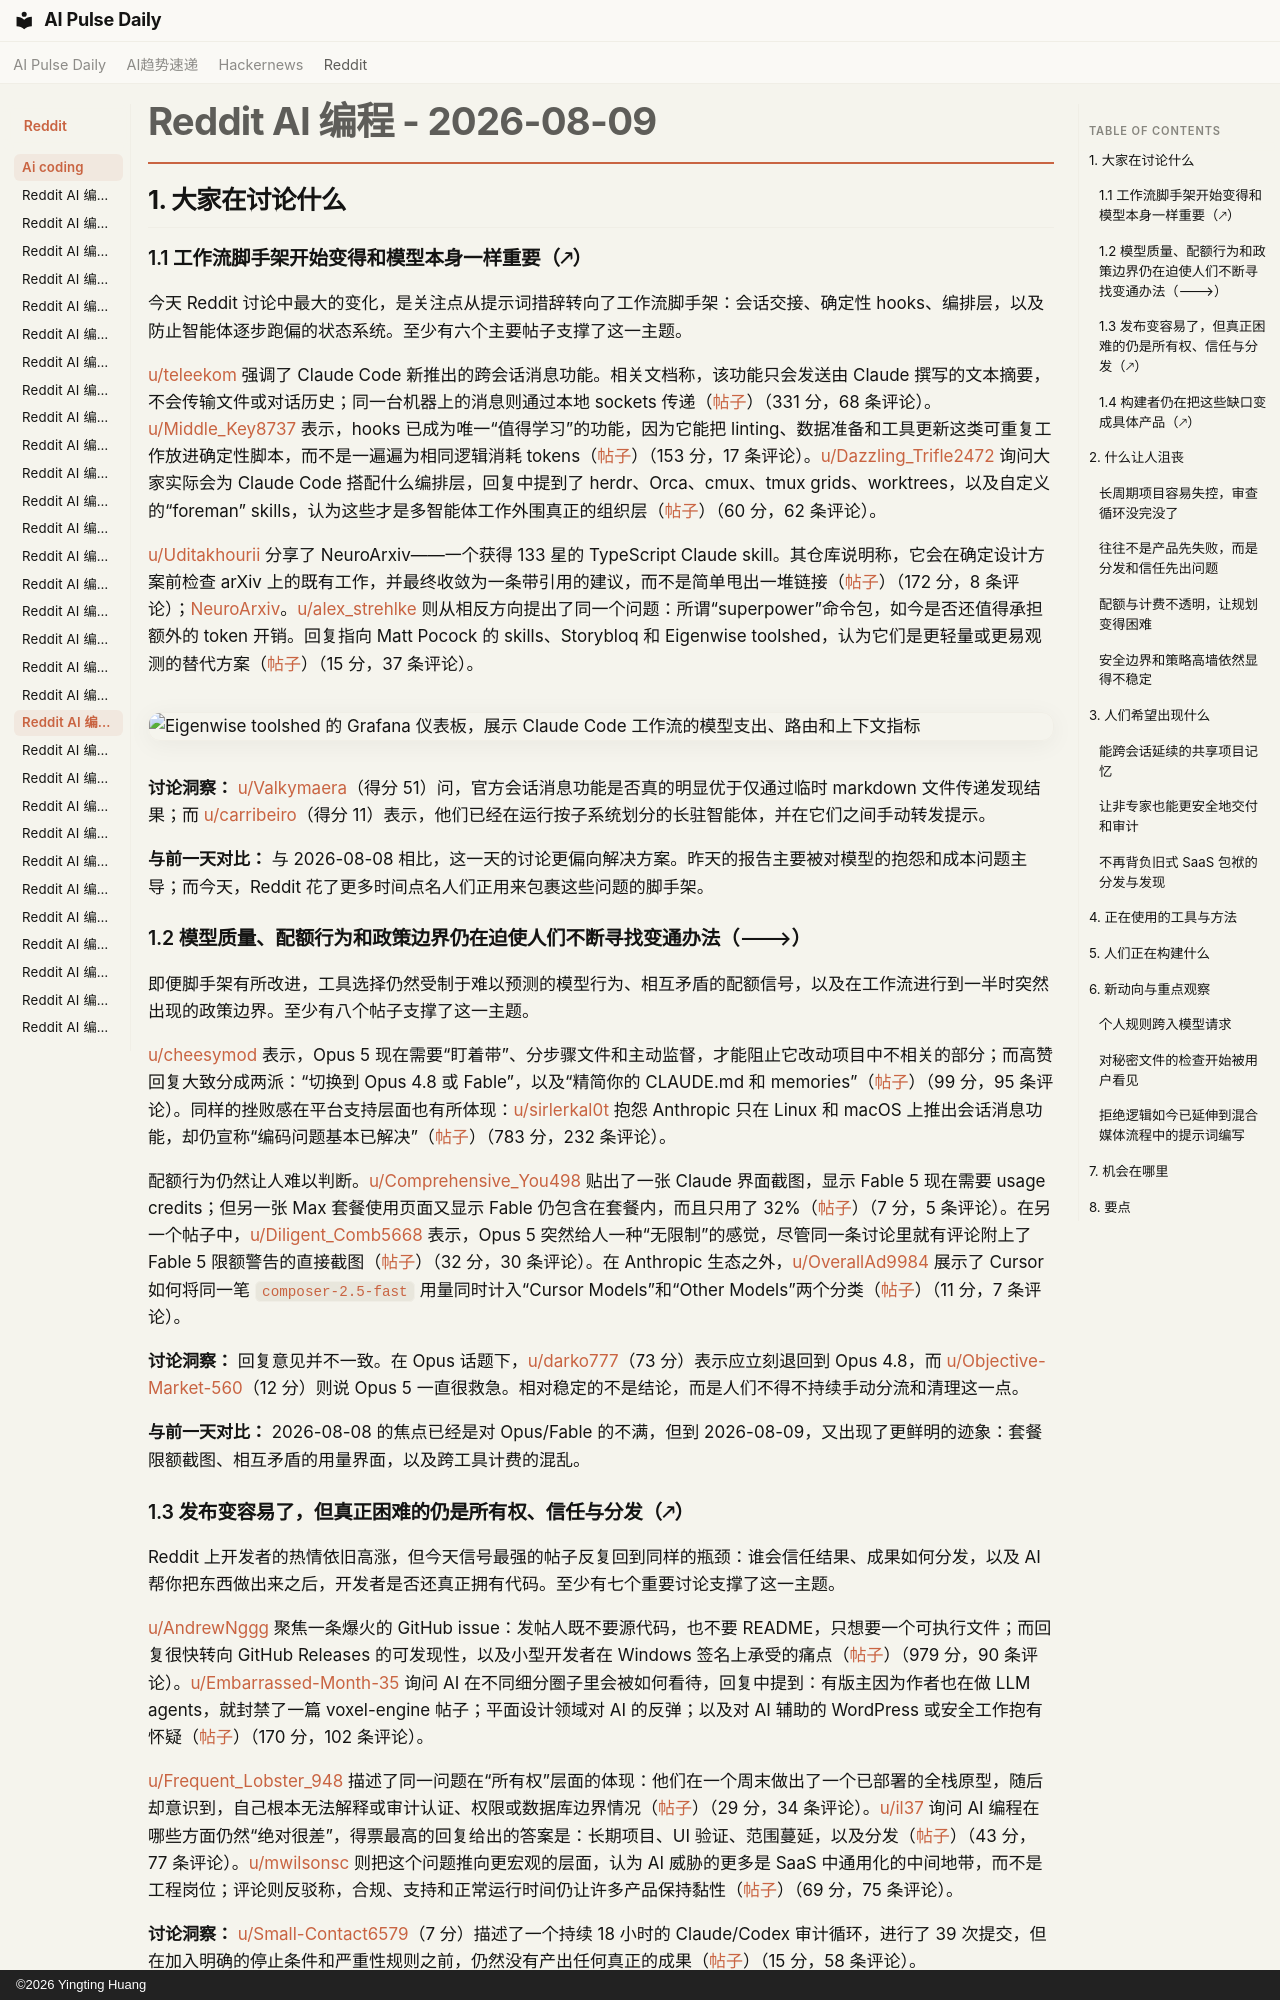

repository: vibewatch/vibewatch.github.io · page: reddit/ai-coding/2026-08-09.zh/index.html · generator: mkdocs · copyright: ©2026 Yingting Huang

# Reddit AI 编程 - 2026-08-09

## 1. 大家在讨论什么

### 1.1 工作流脚手架开始变得和模型本身一样重要（🡕）

今天 Reddit 讨论中最大的变化，是关注点从提示词措辞转向了工作流脚手架：会话交接、确定性 hooks、编排层，以及防止智能体逐步跑偏的状态系统。至少有六个主要帖子支撑了这一主题。

[u/teleekom](https://www.reddit.com/user/teleekom) 强调了 Claude Code 新推出的跨会话消息功能。相关文档称，该功能只会发送由 Claude 撰写的文本摘要，不会传输文件或对话历史；同一台机器上的消息则通过本地 sockets 传递（[帖子](https://www.reddit.com/r/ClaudeCode/comments/1vjjhjh/new_in_claude_code_your_sessions_can_now_message/)）（331 分，68 条评论）。[u/Middle_Key8737](https://www.reddit.com/user/Middle_Key8737) 表示，hooks 已成为唯一“值得学习”的功能，因为它能把 linting、数据准备和工具更新这类可重复工作放进确定性脚本，而不是一遍遍为相同逻辑消耗 tokens（[帖子](https://www.reddit.com/r/ClaudeCode/comments/1vizi2d/hook_is_really_one_feature_worth_learning/)）（153 分，17 条评论）。[u/Dazzling_Trifle2472](https://www.reddit.com/user/Dazzling_Trifle2472) 询问大家实际会为 Claude Code 搭配什么编排层，回复中提到了 herdr、Orca、cmux、tmux grids、worktrees，以及自定义的“foreman” skills，认为这些才是多智能体工作外围真正的组织层（[帖子](https://www.reddit.com/r/ClaudeCode/comments/1viwdnh/what_orchestrator_are_you_using/)）（60 分，62 条评论）。

[u/Uditakhourii](https://www.reddit.com/user/Uditakhourii) 分享了 NeuroArxiv——一个获得 133 星的 TypeScript Claude skill。其仓库说明称，它会在确定设计方案前检查 arXiv 上的既有工作，并最终收敛为一条带引用的建议，而不是简单甩出一堆链接（[帖子](https://www.reddit.com/r/ClaudeCode/comments/1vj10yn/made_a_system_design_skill_for_claude_to_take/)）（172 分，8 条评论）；[NeuroArxiv](https://github.com/UditAkhourii/neuroarxiv)。[u/alex_strehlke](https://www.reddit.com/user/alex_strehlke) 则从相反方向提出了同一个问题：所谓“superpower”命令包，如今是否还值得承担额外的 token 开销。回复指向 Matt Pocock 的 skills、Storybloq 和 Eigenwise toolshed，认为它们是更轻量或更易观测的替代方案（[帖子](https://www.reddit.com/r/ClaudeCode/comments/1vjx7n0/has_anyone_stopped_using_claudes_superpower/)）（15 分，37 条评论）。

![Eigenwise toolshed 的 Grafana 仪表板，展示 Claude Code 工作流的模型支出、路由和上下文指标](https://preview.redd.it/ub7u2ao48eih1.png?width=2123&format=png&auto=webp&s=90e1da8972fa40f1f35ae8b20aafaa68bcddafb5)

**讨论洞察：** [u/Valkymaera](https://www.reddit.com/user/Valkymaera)（得分 51）问，官方会话消息功能是否真的明显优于仅通过临时 markdown 文件传递发现结果；而 [u/carribeiro](https://www.reddit.com/user/carribeiro)（得分 11）表示，他们已经在运行按子系统划分的长驻智能体，并在它们之间手动转发提示。

**与前一天对比：** 与 2026-08-08 相比，这一天的讨论更偏向解决方案。昨天的报告主要被对模型的抱怨和成本问题主导；而今天，Reddit 花了更多时间点名人们正用来包裹这些问题的脚手架。

### 1.2 模型质量、配额行为和政策边界仍在迫使人们不断寻找变通办法（🡒）

即便脚手架有所改进，工具选择仍然受制于难以预测的模型行为、相互矛盾的配额信号，以及在工作流进行到一半时突然出现的政策边界。至少有八个帖子支撑了这一主题。

[u/cheesymod](https://www.reddit.com/user/cheesymod) 表示，Opus 5 现在需要“盯着带”、分步骤文件和主动监督，才能阻止它改动项目中不相关的部分；而高赞回复大致分成两派：“切换到 Opus 4.8 或 Fable”，以及“精简你的 CLAUDE.md 和 memories”（[帖子](https://www.reddit.com/r/ClaudeCode/comments/1vitlk9/is_opus_5_really_lobotomized_or_its_just_me_doing/)）（99 分，95 条评论）。同样的挫败感在平台支持层面也有所体现：[u/sirlerkal0t](https://www.reddit.com/user/sirlerkal0t) 抱怨 Anthropic 只在 Linux 和 macOS 上推出会话消息功能，却仍宣称“编码问题基本已解决”（[帖子](https://www.reddit.com/r/ClaudeCode/comments/1vjoqi2/anthropic_coding_is_largely_solved_also/)）（783 分，232 条评论）。

配额行为仍然让人难以判断。[u/Comprehensive_You498](https://www.reddit.com/user/Comprehensive_You498) 贴出了一张 Claude 界面截图，显示 Fable 5 现在需要 usage credits；但另一张 Max 套餐使用页面又显示 Fable 仍包含在套餐内，而且只用了 32%（[帖子](https://www.reddit.com/r/ClaudeCode/comments/1vjhuhl/cant_use_fable_5_in_max_plan_why/)）（7 分，5 条评论）。在另一个帖子中，[u/Diligent_Comb5668](https://www.reddit.com/user/Diligent_Comb5668) 表示，Opus 5 突然给人一种“无限制”的感觉，尽管同一条讨论里就有评论附上了 Fable 5 限额警告的直接截图（[帖子](https://www.reddit.com/r/ClaudeCode/comments/1vjky54/is_claude_opus_5_unlimited/)）（32 分，30 条评论）。在 Anthropic 生态之外，[u/OverallAd9984](https://www.reddit.com/user/OverallAd9984) 展示了 Cursor 如何将同一笔 `composer-2.5-fast` 用量同时计入“Cursor Models”和“Other Models”两个分类（[帖子](https://www.reddit.com/r/cursor/comments/1viqip0/why_is_composer25fast_both_in_cursor_other_models/)）（11 分，7 条评论）。

**讨论洞察：** 回复意见并不一致。在 Opus 话题下，[u/darko777](https://www.reddit.com/user/darko777)（73 分）表示应立刻退回到 Opus 4.8，而 [u/Objective-Market-560](https://www.reddit.com/user/Objective-Market-560)（12 分）则说 Opus 5 一直很救急。相对稳定的不是结论，而是人们不得不持续手动分流和清理这一点。

**与前一天对比：** 2026-08-08 的焦点已经是对 Opus/Fable 的不满，但到 2026-08-09，又出现了更鲜明的迹象：套餐限额截图、相互矛盾的用量界面，以及跨工具计费的混乱。
